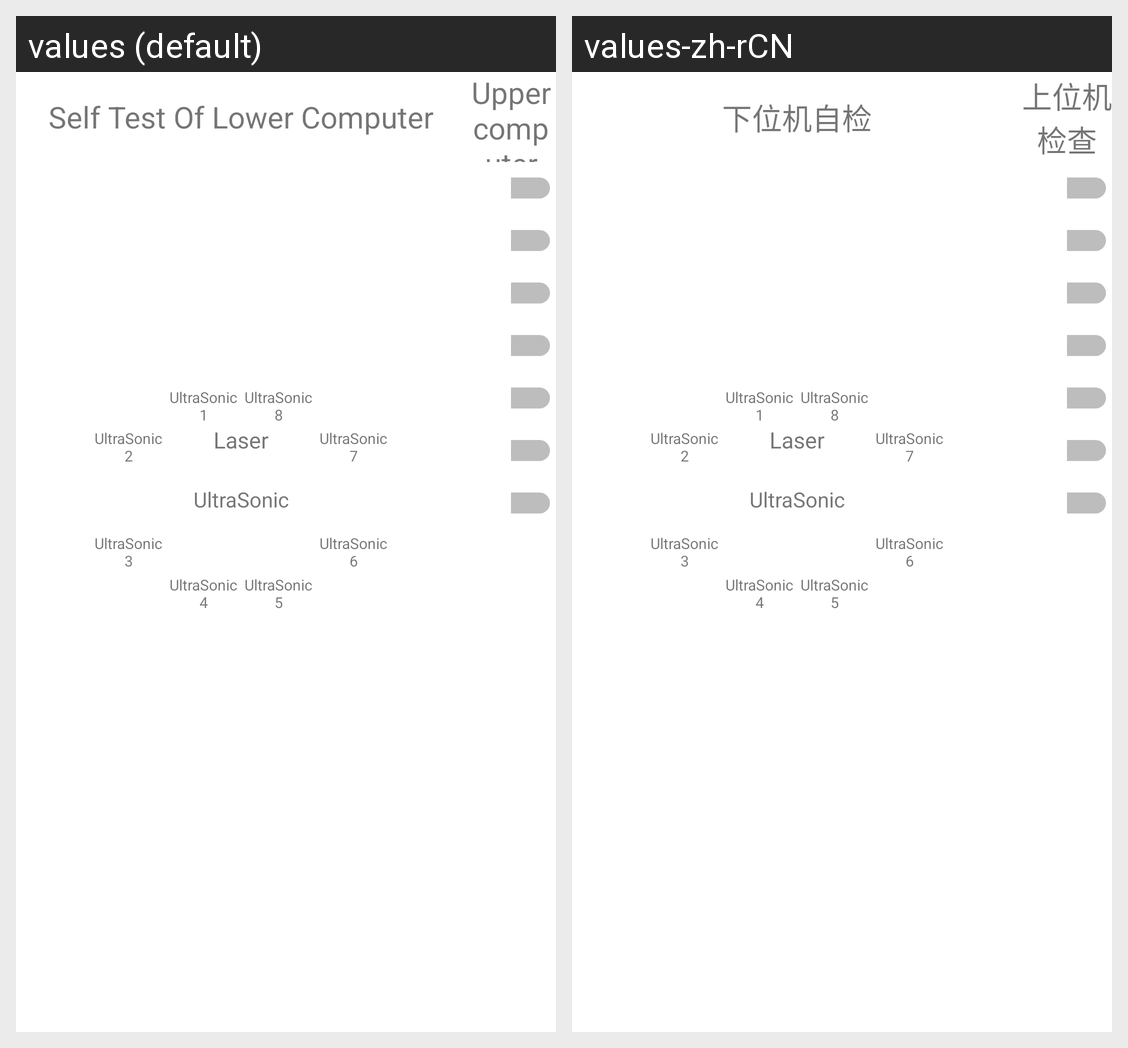

Translations of the strings shown on this Android screen, per locale in the grid:
Android screen res/layout/fragment_test.xml rendered under 2 locales, left to right: values (default), values-zh-rCN. Device: Nexus 5 (rendered at 1080×1920; each locale shown at half size, 540×960, under a caption strip naming it); theme AppTheme.
Strings drawn on this screen, with the default value and each locale's value (text and hints the layout hard-codes, and strings that could not be matched under every locale, appear in the picture but are not listed):

self_test_of_lower_computer
  values: Self Test Of Lower Computer
  values-zh-rCN: 下位机自检

upper_computer_check
  values: Upper computer check
  values-zh-rCN: 上位机检查
